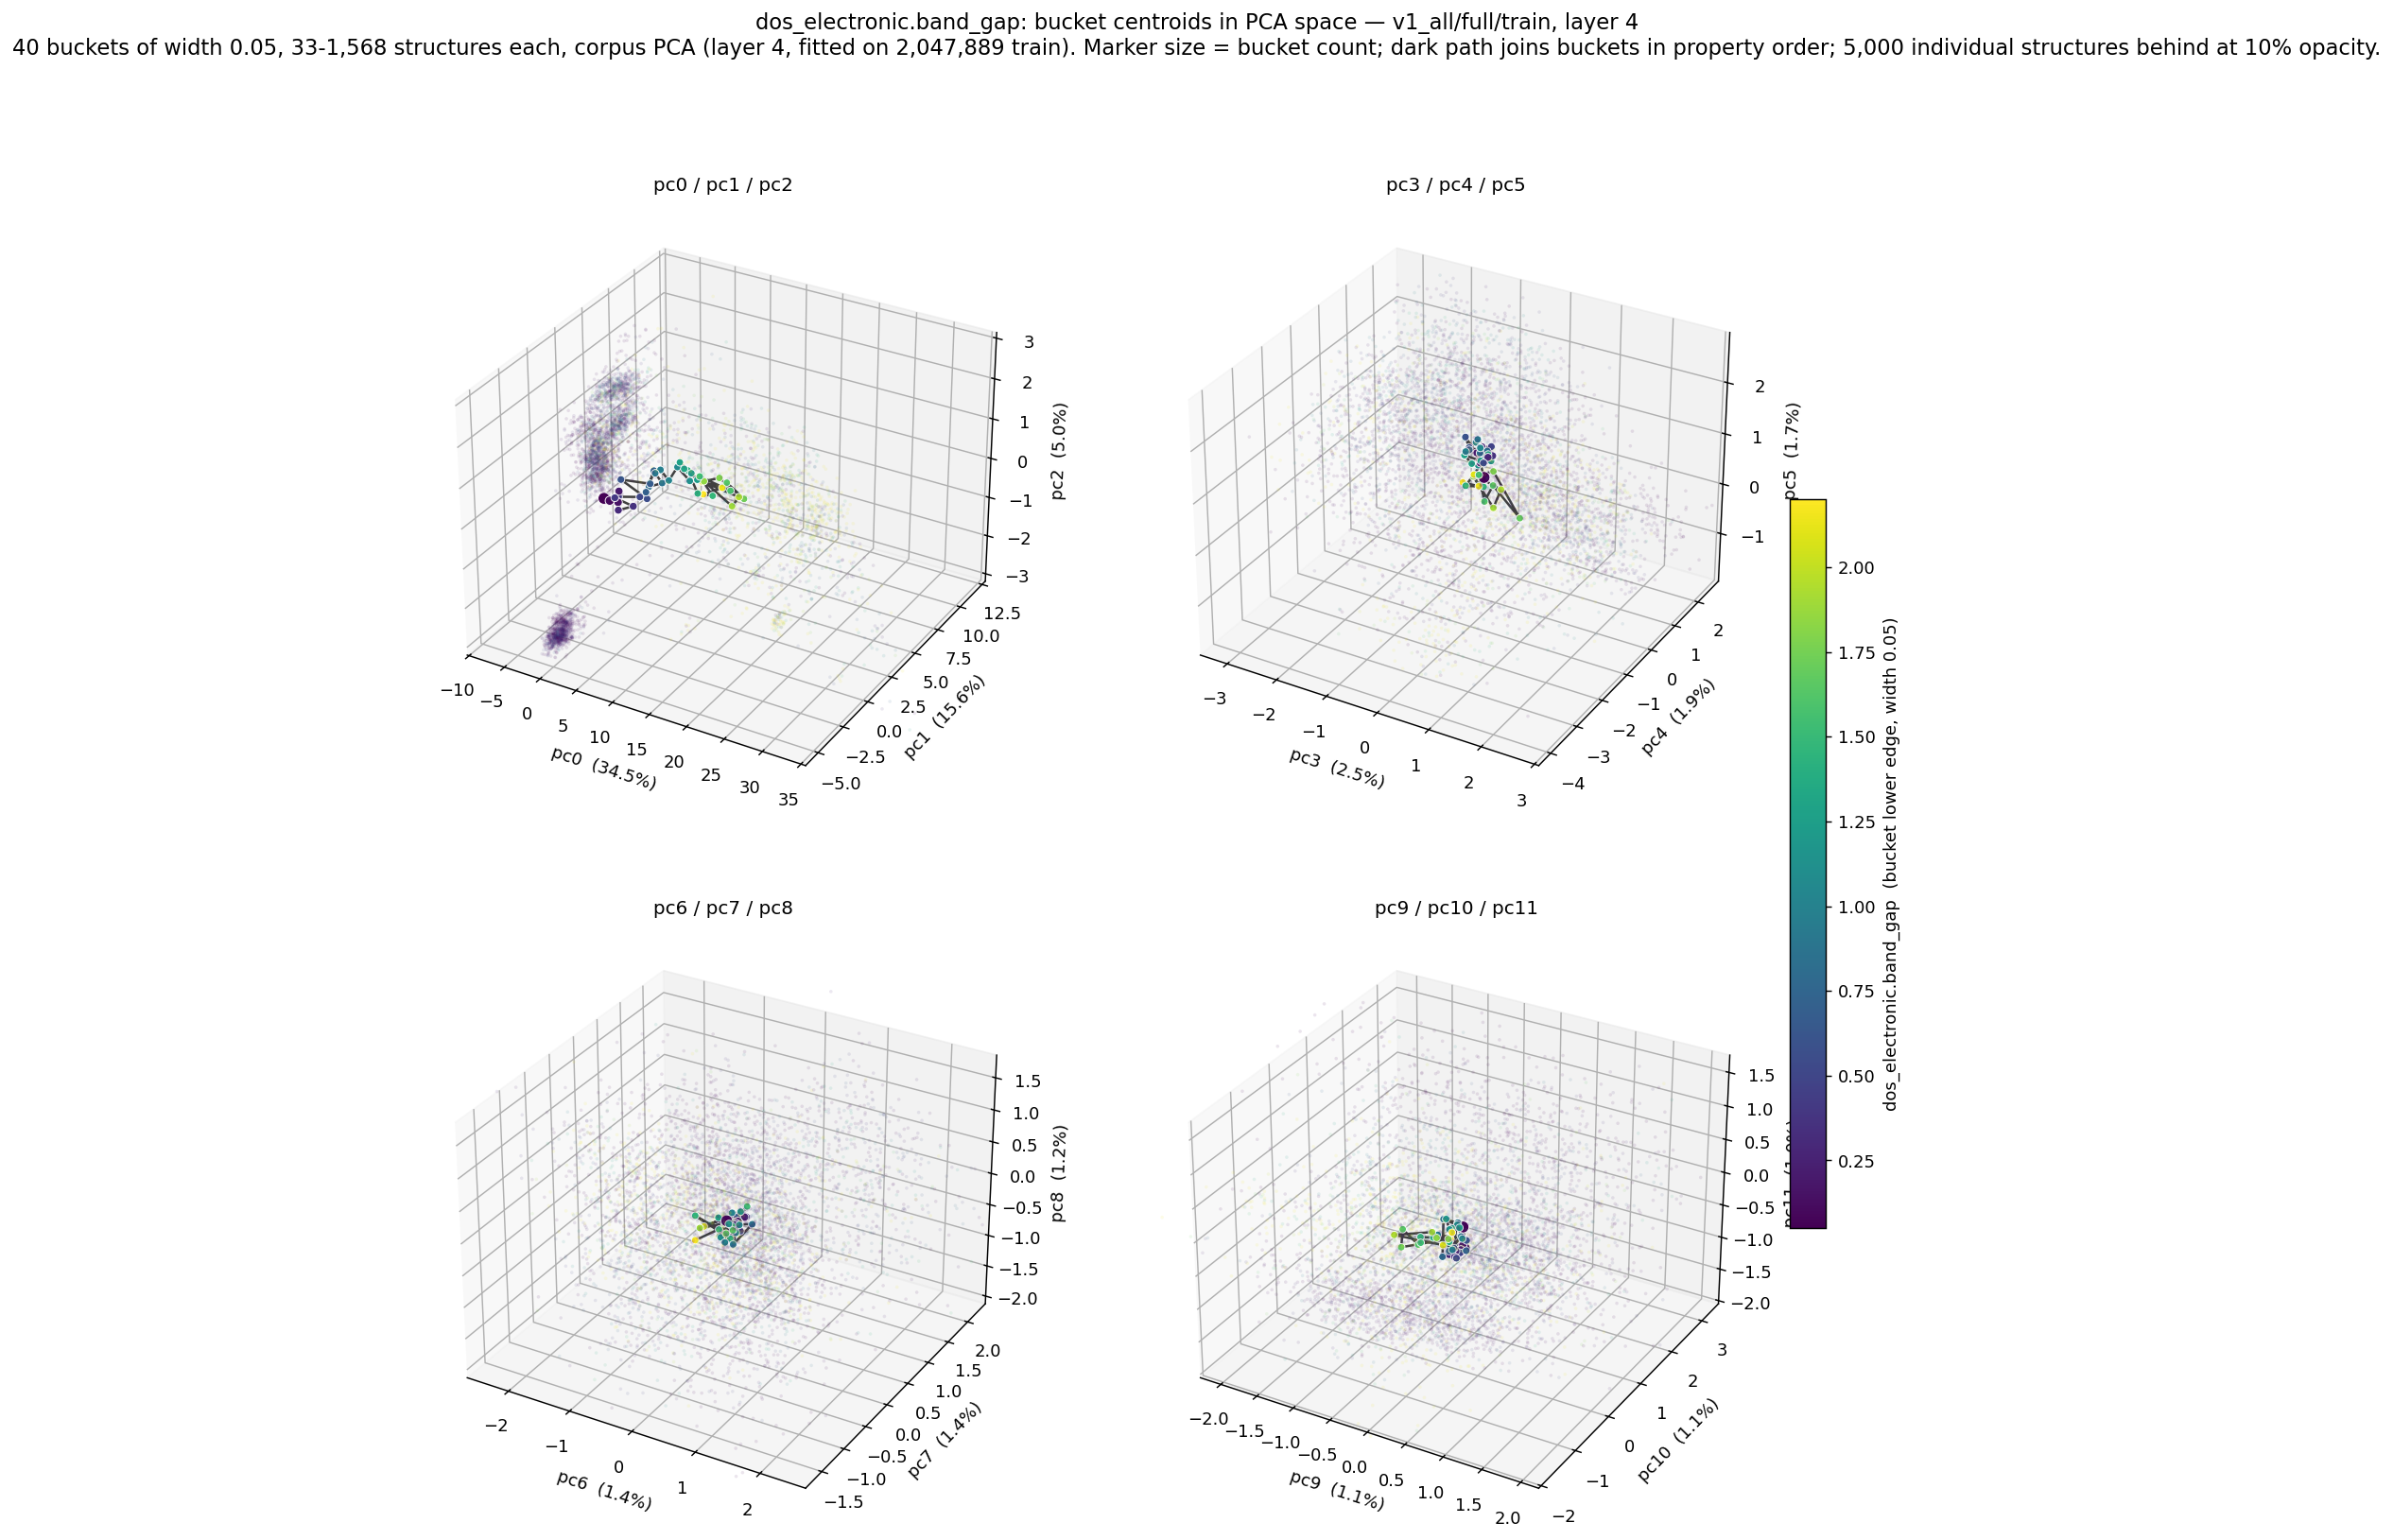

The table this chart was drawn from, first rows:
bucket_lo, bucket_hi, n, pc0, pc1, pc2, pc3, pc4, pc5, pc6, pc7, pc8, pc9, pc10, pc11
0.05, 0.1, 1568, 0.344, -0.2795, 0.0127, -0.1497, -0.1819, 0.5853, 0.107, 0.05841, -0.02146, -0.02938, 0.7169, -0.2861
0.1, 0.15, 549, 1.612, -0.5819, 0.08787, -0.436, 0.2162, 0.6467, 0.252, 0.117, -0.04702, 0.1263, 0.4541, -0.4301
0.15, 0.2, 359, 2.445, -0.3719, 0.04788, -0.4049, 0.1785, 0.6442, 0.2525, 0.1078, -0.02066, 0.1294, 0.3639, -0.3531
0.2, 0.25, 255, 2.15, -0.07578, 0.2439, -0.5497, 0.3215, 0.7364, 0.2669, 0.2341, -0.02616, 0.136, 0.2965, -0.3844
0.25, 0.3, 218, 2.102, -0.2588, 0.03416, -0.5064, 0.4231, 0.8253, 0.2306, 0.06507, -0.05551, 0.1192, 0.1879, -0.3582
0.3, 0.35, 204, 2.885, -0.6529, -0.06453, -0.3194, 0.2993, 0.7214, 0.242, 0.08096, -0.03894, 0.04338, 0.1569, -0.4225
0.35, 0.4, 198, 3.675, 0.2048, -0.1164, -0.3337, 0.51, 0.6567, 0.2584, 0.2831, -0.05416, 0.1309, 0.1289, -0.4164
0.4, 0.45, 145, 2.243, -0.5259, 0.1837, -0.5212, 0.3877, 0.8168, 0.1076, 0.08787, -0.02017, 0.02565, 0.1591, -0.4333
0.45, 0.5, 131, 2.027, -0.04257, 0.08945, -0.3543, 0.498, 0.8374, 0.2121, 0.1081, -0.03676, 0.1378, 0.2711, -0.4188
0.5, 0.55, 121, 4.473, 0.2998, 0.1396, -0.4822, 0.3355, 0.6406, 0.2733, 0.1305, -0.1788, 0.1706, 0.09277, -0.405
0.55, 0.6, 123, 4.574, 0.8982, -0.03317, -0.3185, 0.1245, 0.6867, 0.2071, 0.08334, -0.05126, 0.1204, 0.1327, -0.2907
0.6, 0.65, 105, 2.423, -0.05628, 0.5439, -0.7555, 0.2712, 1.013, 0.1696, 0.1938, -0.02851, 0.2547, 0.2032, -0.1615
0.65, 0.7, 115, 4.523, 1.248, 0.2628, -0.7283, 0.3675, 0.7725, 0.2321, 0.06878, -0.1111, 0.2709, 0.1584, -0.2899
0.7, 0.75, 95, 4.733, 0.7, 0.1836, -0.6741, 0.2617, 0.7886, 0.1557, 0.0905, -0.06221, 0.07598, 0.08948, -0.3288
0.75, 0.8, 91, 4.277, 1.779, 0.4621, -0.4348, 0.304, 0.6403, 0.1845, 0.01939, -0.03011, 0.1473, 0.2794, -0.174
0.8, 0.85, 68, 4.037, 1.45, 0.118, -0.4735, 0.2891, 0.7663, 0.1043, 0.148, -0.133, 0.04909, -0.04468, -0.3615
0.85, 0.9, 66, 5.773, 1.524, 0.2853, -0.383, 0.3965, 0.7874, 0.5025, 0.07121, 0.02988, -0.05031, 0.1994, 0.05837
0.9, 0.95, 73, 5.442, 1.108, 0.6043, -0.6394, 0.5221, 0.8906, 0.3707, -0.1655, -0.177, 0.1124, 0.2565, 0.03345
0.95, 1, 90, 5.126, 1.817, 0.5182, -0.6819, 0.5429, 0.8095, 0.2838, 0.0143, -0.1321, 0.1892, -0.06055, -0.2027
1, 1.05, 62, 6.634, 1.568, 0.3863, -0.6511, 0.07927, 0.8402, 0.1391, 0.1327, 0.06722, 0.0008086, -0.07683, -0.03321
1.05, 1.1, 50, 6.397, 2.561, 0.4934, -0.448, 0.2521, 0.8912, 0.2478, -0.1754, -0.1753, 0.2123, 0.1737, -0.1346
1.1, 1.15, 66, 8.41, 2.336, 0.2995, -0.4669, 0.2077, 0.5659, 0.2881, 0.08734, -0.05256, 0.1588, 0.1464, 0.06819
1.15, 1.2, 57, 8.233, 2.615, 0.4216, -0.3653, 0.5109, 0.5429, 0.1364, -0.1124, -0.1672, 0.1431, -0.04058, 0.07723
1.2, 1.25, 44, 8.527, 2.976, 0.1955, -0.3941, 0.1598, 0.6935, 0.2274, -0.06099, 0.03693, 0.09918, -0.04341, 0.2198
1.25, 1.3, 45, 7.324, 2.153, 0.7467, -0.6709, 0.06998, 0.7674, 0.2103, 0.2236, 0.0499, 0.2338, 0.04529, 0.09315
1.3, 1.35, 45, 7.339, 2.554, 0.4994, -0.4171, -0.1384, 0.7614, -0.1, 0.1616, -0.09412, 0.121, 0.06621, 0.04109
1.35, 1.4, 48, 6.824, 3.244, 0.2842, -0.3325, 0.3306, 0.7608, 0.2886, -0.1159, -0.1402, 0.1137, 0.01179, -0.1405
1.4, 1.45, 45, 9.544, 2.297, 0.05361, -0.3477, -0.5032, 0.5068, -0.3918, 0.05338, -0.07992, -0.03551, -0.1207, -0.06692
1.45, 1.5, 34, 11.77, 2.169, 0.1413, -0.2403, -0.0204, 0.3021, 0.006967, 0.02868, -0.1681, -0.1229, -0.2964, -0.006967
1.5, 1.55, 42, 9.64, 2.429, 0.4573, -0.2242, -0.2362, 0.6388, 0.1543, 0.448, -0.02104, -0.02669, -0.494, 0.03055
1.55, 1.6, 35, 11.55, 4.07, -0.1628, -0.2844, 0.0993, -0.05668, 0.2273, 0.006687, -0.03684, -0.1275, -0.3541, -0.09462
1.6, 1.65, 33, 10.64, 4.364, -0.07009, -0.1591, 0.1864, 0.2596, 0.3006, -0.07231, -0.03536, -0.367, -0.2825, 0.02362
1.65, 1.7, 37, 12.7, 4.591, -0.4228, 0.49, -0.04123, -0.1011, 0.2652, -0.174, -0.03226, -0.2816, -0.504, -0.1158
1.75, 1.8, 40, 8.399, 5.238, -0.2594, -0.2227, 0.3246, 0.4607, 0.09325, -0.07741, -0.1846, 0.1241, -0.03496, -0.07384
1.8, 1.85, 40, 8.979, 3.302, 0.1101, -0.572, 0.2213, 0.3051, 0.05372, 0.07894, -0.09087, 0.01346, -0.1325, -0.04993
1.85, 1.9, 37, 11.65, 4.158, -0.5692, -0.0853, 0.06028, -0.1083, -0.1721, -0.146, -0.08801, -0.004528, -0.2214, 0.0714
1.9, 1.95, 34, 12.75, 4.048, -0.2526, -0.06004, 0.3051, 0.1529, 0.04574, 0.1261, -0.03263, -0.3872, -0.4766, 0.02035
2.05, 2.1, 34, 7.883, 3.926, -0.09598, -0.407, -0.07384, 0.5198, -0.2183, 0.005224, -0.1708, 0.1182, -0.1743, -0.1042
2.1, 2.15, 35, 10.26, 4.193, -0.1827, -0.3134, -0.06569, 0.314, 0.1225, 0.0969, -0.09591, 0.1912, -0.07505, 0.06196
2.15, 2.2, 35, 9.205, 3.075, -0.1573, -0.5418, -0.2384, 0.3995, -0.2278, -0.1733, -0.2797, 0.07727, 0.1266, -0.1681
